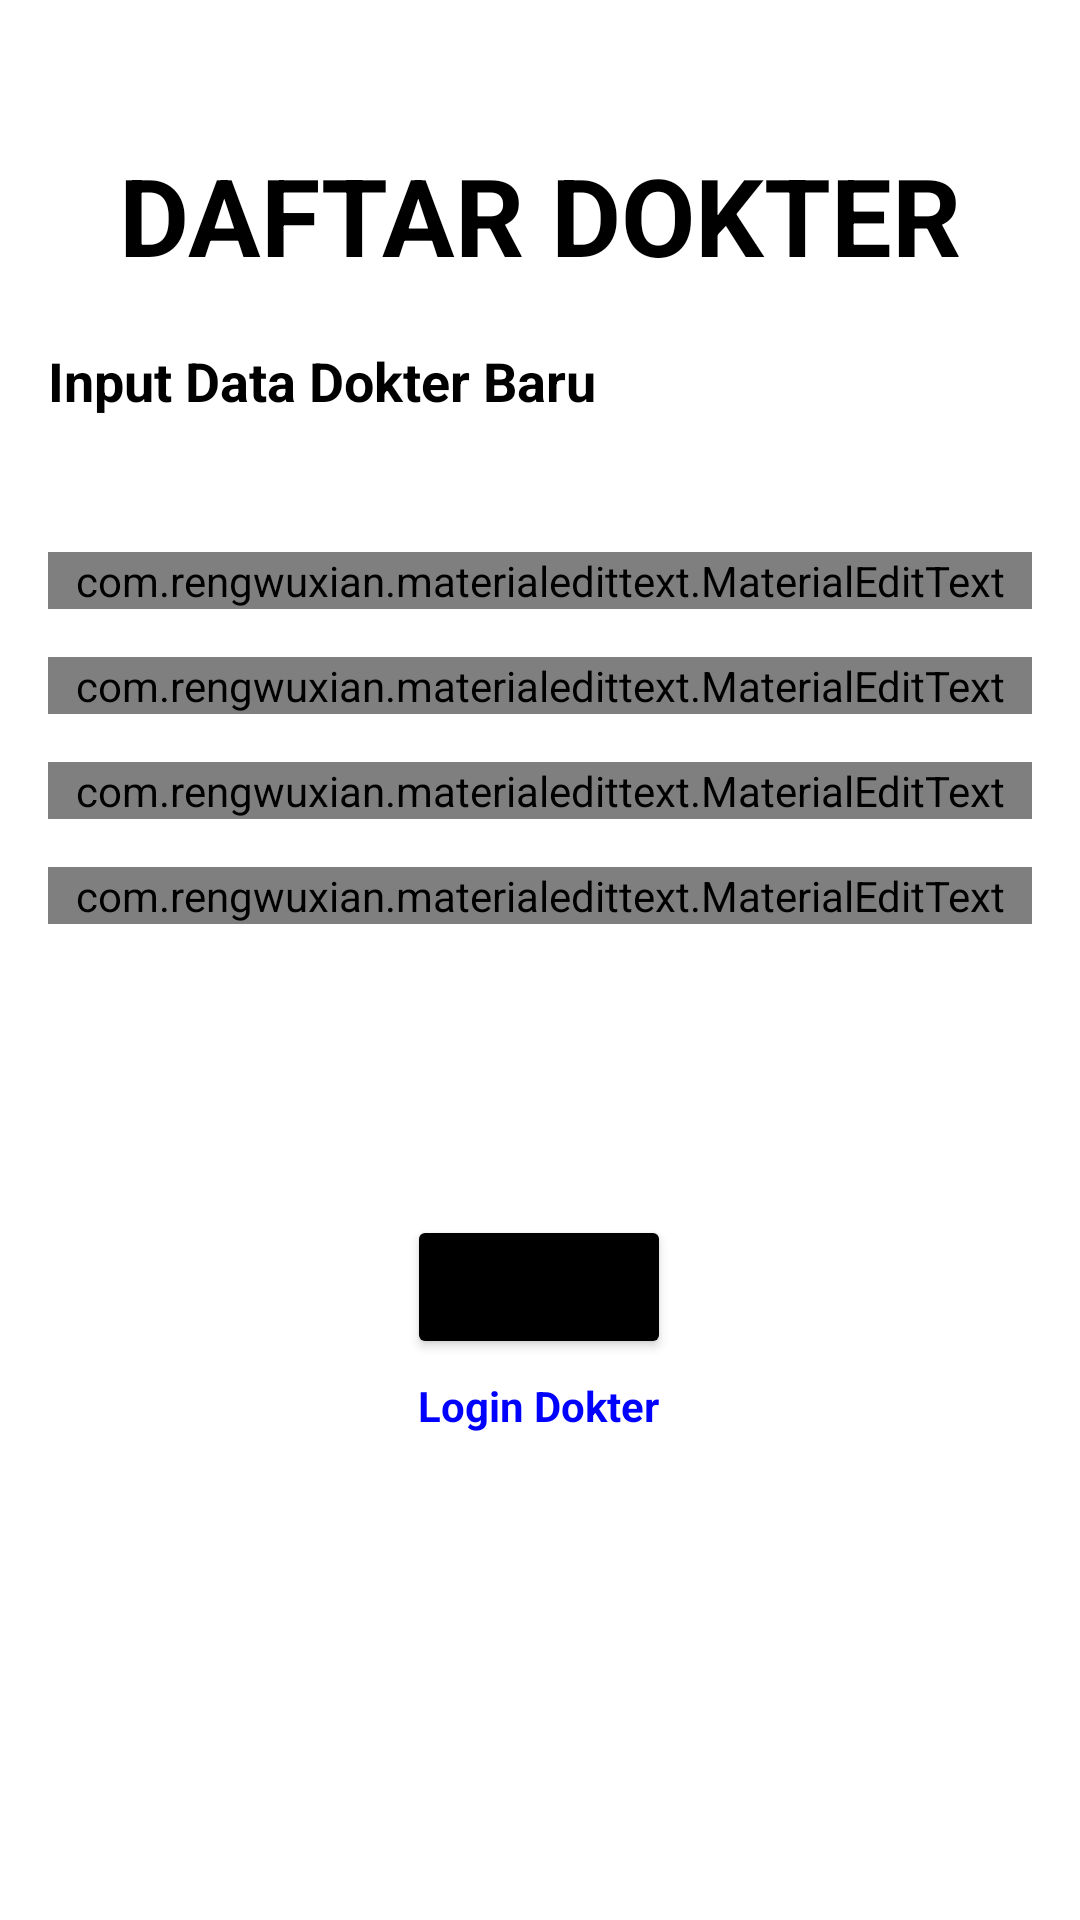

Reconstruct the res/layout file that produces this screen, plus the resources it refers to.
<!-- AndroidManifest.xml: application theme ThemeSafeBlock -->
<!-- res/layout/activity_signup_dokter.xml -->
<?xml version="1.0" encoding="utf-8"?>
<androidx.constraintlayout.widget.ConstraintLayout xmlns:android="http://schemas.android.com/apk/res/android"
    xmlns:app="http://schemas.android.com/apk/res-auto"
    xmlns:tools="http://schemas.android.com/tools"
    android:layout_width="match_parent"
    android:layout_height="match_parent"
    android:padding="16dp"
    tools:context=".SignupDokterActivity">

    <TextView
        android:id="@+id/tv_title"
        android:layout_width="wrap_content"
        android:layout_height="wrap_content"
        android:layout_gravity="center"
        android:text="Daftar Dokter"
        android:textAllCaps="true"
        android:textColor="@color/black"
        android:textSize="36sp"
        android:textStyle="bold"
        app:layout_constraintBottom_toBottomOf="parent"
        app:layout_constraintEnd_toEndOf="parent"
        app:layout_constraintHorizontal_bias="0.5"
        app:layout_constraintStart_toStartOf="parent"
        app:layout_constraintTop_toTopOf="parent"
        app:layout_constraintVertical_bias="0.056" />

    <TextView
        android:id="@+id/tv_InputAdmin"
        android:layout_width="wrap_content"
        android:layout_height="wrap_content"
        android:layout_gravity="center"
        android:text="Input Data Dokter Baru"
        android:textAllCaps="false"
        android:textColor="@color/black"
        android:textSize="18sp"
        android:textStyle="bold"
        app:layout_constraintBottom_toBottomOf="parent"
        app:layout_constraintEnd_toEndOf="parent"
        app:layout_constraintHorizontal_bias="0.0"
        app:layout_constraintStart_toStartOf="parent"
        app:layout_constraintTop_toTopOf="parent"
        app:layout_constraintVertical_bias="0.169" />




















    <com.rengwuxian.materialedittext.MaterialEditText
        android:id="@+id/input_namaAdmin"
        android:layout_width="match_parent"
        android:layout_height="wrap_content"
        android:layout_marginTop="168dp"
        android:gravity="start"
        android:hint="Nama Dokter"
        android:inputType="textPersonName"
        android:text="Dr. Octo"
        android:textSize="16sp"
        app:layout_constraintEnd_toEndOf="parent"
        app:layout_constraintHorizontal_bias="0.5"
        app:layout_constraintStart_toStartOf="parent"
        app:layout_constraintTop_toTopOf="parent"
        app:met_floatingLabel="highlight" />

    <com.rengwuxian.materialedittext.MaterialEditText
        android:id="@+id/input_public_addressAdmin"
        android:layout_width="match_parent"
        android:layout_height="wrap_content"
        android:layout_marginTop="16dp"
        android:gravity="start"
        android:hint="Public Address"
        android:inputType="text"
        android:text="0x61d0E117265aAC7e46ac947Aff66F8fEE58e3b28"
        android:textSize="16sp"
        app:layout_constraintEnd_toEndOf="parent"

        app:layout_constraintHorizontal_bias="0.5"
        app:layout_constraintStart_toStartOf="parent"
        app:layout_constraintTop_toBottomOf="@+id/input_namaAdmin"
        app:met_floatingLabel="highlight" />

    <com.rengwuxian.materialedittext.MaterialEditText
        android:id="@+id/input_public_password"
        android:layout_width="match_parent"
        android:layout_height="wrap_content"
        android:layout_marginTop="16dp"
        android:gravity="start"
        android:hint="Password Dokter Baru"

        android:inputType="textPassword"
        android:text="password123"
        android:textSize="16sp"
        app:layout_constraintEnd_toEndOf="parent"
        app:layout_constraintHorizontal_bias="0.0"
        app:layout_constraintStart_toStartOf="parent"
        app:layout_constraintTop_toBottomOf="@+id/input_public_addressAdmin"
        app:met_floatingLabel="highlight" />

    <com.rengwuxian.materialedittext.MaterialEditText
        android:id="@+id/input_private_key"
        android:layout_width="match_parent"
        android:layout_height="wrap_content"
        android:layout_marginTop="16dp"
        android:gravity="start"

        android:hint="Private Key"
        android:inputType="text"
        android:text="fd20f2be43dd3fa879826279c6067a18aa5b9a40d5ed7f6c2e672e4154876ba5"
        android:textSize="16sp"
        app:layout_constraintEnd_toEndOf="parent"
        app:layout_constraintHorizontal_bias="0.0"
        app:layout_constraintStart_toStartOf="parent"
        app:layout_constraintTop_toBottomOf="@+id/input_public_password"
        app:met_floatingLabel="highlight" />

    <Button
        android:id="@+id/btn_checkDokter"
        android:layout_width="wrap_content"
        android:layout_height="wrap_content"
        android:layout_marginTop="56dp"
        android:backgroundTint="@color/black"
        android:text="Check Dokter"
        android:textAllCaps="true"
        android:textSize="16sp"
        android:visibility="invisible"
        app:layout_constraintEnd_toEndOf="parent"
        app:layout_constraintHorizontal_bias="0.497"
        app:layout_constraintStart_toStartOf="parent"
        app:layout_constraintTop_toBottomOf="@+id/input_private_key" />

    <Button
        android:id="@+id/btn_addNewDokter"
        android:layout_width="wrap_content"
        android:layout_height="wrap_content"
        android:layout_marginTop="132dp"
        android:backgroundTint="@color/black"
        android:text="Daftar"
        android:textAllCaps="true"
        android:textSize="16sp"
        app:layout_constraintEnd_toEndOf="parent"
        app:layout_constraintHorizontal_bias="0.498"
        app:layout_constraintStart_toStartOf="parent"
        app:layout_constraintTop_toBottomOf="@+id/input_public_password" />

    <ImageView
        android:id="@+id/imgView_check"
        android:layout_width="60dp"
        android:layout_height="60dp"
        android:layout_marginTop="132dp"
        android:visibility="invisible"
        app:layout_constraintEnd_toEndOf="parent"
        app:layout_constraintHorizontal_bias="0.64"
        app:layout_constraintStart_toEndOf="@+id/btn_checkDokter"
        app:layout_constraintTop_toBottomOf="@+id/input_public_password"
        app:srcCompat="@drawable/ic_baseline_check_24" />

    <ImageView
        android:id="@+id/imgView_checkTransaction"
        android:layout_width="45dp"
        android:layout_height="45dp"
        android:layout_marginTop="64dp"
        android:visibility="invisible"
        app:layout_constraintEnd_toEndOf="parent"
        app:layout_constraintHorizontal_bias="0.5"
        app:layout_constraintStart_toEndOf="@+id/btn_checkDokter"
        app:layout_constraintStart_toStartOf="parent"
        app:layout_constraintTop_toBottomOf="@+id/tv_StateTransaction"
        app:srcCompat="@drawable/ic_baseline_check_24" />

    <TextView
        android:id="@+id/tv_State"
        android:layout_width="wrap_content"
        android:layout_height="wrap_content"
        android:layout_gravity="center"
        android:layout_marginTop="20dp"
        android:text="Address Bisa Digunakan"
        android:textAllCaps="false"
        android:textColor="@color/black"
        android:textSize="14sp"
        android:visibility="invisible"
        app:layout_constraintEnd_toEndOf="parent"
        app:layout_constraintHorizontal_bias="0.498"
        app:layout_constraintStart_toStartOf="parent"
        app:layout_constraintTop_toBottomOf="@+id/btn_checkDokter" />

    <TextView
        android:id="@+id/tv_StateTransaction"
        android:layout_width="wrap_content"
        android:layout_height="wrap_content"
        android:layout_gravity="center"
        android:layout_marginTop="8dp"
        android:textAllCaps="false"
        android:textColor="@color/black"
        android:textSize="14sp"
        android:visibility="invisible"
        app:layout_constraintEnd_toEndOf="parent"
        app:layout_constraintHorizontal_bias="0.5"
        app:layout_constraintStart_toStartOf="parent"
        app:layout_constraintTop_toBottomOf="@+id/btn_addNewDokter" />

    <TextView
        android:id="@+id/tv_loginDokter"
        android:layout_width="wrap_content"
        android:layout_height="wrap_content"
        android:layout_gravity="center"
        android:layout_marginTop="8dp"
        android:text="Login Dokter"
        android:textAllCaps="false"
        android:textColor="#0000FF"
        android:textSize="14sp"

        android:textStyle="bold"
        app:layout_constraintEnd_toEndOf="parent"
        app:layout_constraintHorizontal_bias="0.498"
        app:layout_constraintStart_toStartOf="parent"
        app:layout_constraintTop_toBottomOf="@+id/tv_State" />


</androidx.constraintlayout.widget.ConstraintLayout>
<!-- resources referenced by this layout -->
<resources>
  <color name="black">#FF000000</color>
  <!-- drawable ic_baseline_check_24 (drawable) -->
  <vector android:height="24dp" android:tint="#04F404"
      android:viewportHeight="24" android:viewportWidth="24"
      android:width="24dp" xmlns:android="http://schemas.android.com/apk/res/android">
      <path android:fillColor="@android:color/white" android:pathData="M9,16.17L4.83,12l-1.42,1.41L9,19 21,7l-1.41,-1.41z"/>
  </vector>
  <style name="ThemeSafeBlock" parent="Theme.MaterialComponents.Light.NoActionBar">
          
          <item name="android:windowAnimationStyle">@null</item>
          <item name="colorPrimary">@color/black</item>
          <item name="colorPrimaryVariant">@color/black</item>
          <item name="colorOnPrimary">@color/white</item>
          
          <item name="colorSecondary">@color/teal_200</item>
          <item name="colorSecondaryVariant">@color/teal_700</item>
          <item name="colorOnSecondary">@color/black</item>
          
          <item name="android:statusBarColor" tools:targetApi="l">?attr/colorPrimaryVariant</item>
          
      </style>
  <color name="white">#FFFFFFFF</color>
  <color name="teal_200">#FF03DAC5</color>
  <color name="teal_700">#FF018786</color>
</resources>
